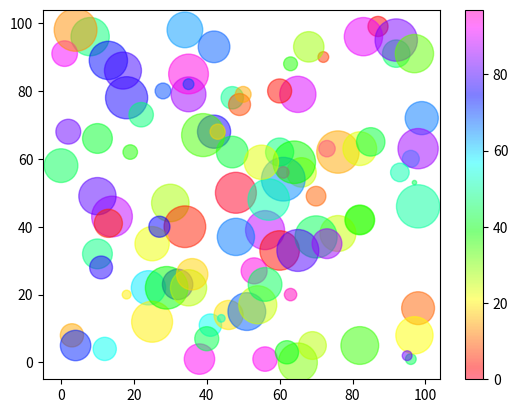

This figure's Python source:
import matplotlib.pyplot as plt
import numpy as np

def get_bar():
    months = ['Січень', 'Лютий', 'Березень', 'Квітень', 'Травень']
    sales = [150, 200, 180, 300, 250]

    plt.bar(months, sales)
    plt.xlabel('Місяць')
    plt.ylabel('Кількість продаж')
    plt.title('Продаж за місяць')

    plt.show()
# get_bar()

def get_plot():
    my_list_x = np.arange(-11, 11, 0.01)
    my_list_y = np.sinc(my_list_x)
    print(my_list_x, my_list_y)
    plt.plot(my_list_x, my_list_y)
    plt.xlabel('Ось X')
    plt.ylabel('Ось Y')
    plt.title('Лінійний графік')
    plt.show()

# get_plot()

def get_plot_customized():
    my_list_x = list(range(100))
    my_list_y = [2^point for point in range(100)]

    plt.plot(my_list_x, my_list_y, marker='o', linestyle='dashed', color='b', label='Dashed graph')
    plt.xlabel('Ось X')
    plt.ylabel('Ось Y')
    plt.title('Dashed graph test')
    plt.legend()
    plt.show()

# get_plot_customized()

def get_plot_customized_with_grid():
    plt.grid(True)
    get_plot_customized()

# get_plot_customized_with_grid()

def get_subplots():
    x = list(range(5))
    y_2 = [0, 1, 4, 9, 16]
    y_3 = [0, 1, 8, 27, 64]

    plt.subplot(1, 2, 1)
    plt.plot(x, y_2)
    plt.title('y = x^2')

    plt.subplot(1, 2, 2)
    plt.plot(x, y_3)
    plt.title('y = x^3')

    plt.tight_layout()
    plt.show()


# get_subplots()

def get_scatter():
    x = np.array([5,7,8,7,2,17,2,9,4,11,12,9,6])
    y = np.array([99,86,87,88,111,86,103,87,94,78,77,85,86])
    # colors = np.array(["red","green","blue","yellow","pink","black","orange","purple","beige","brown","gray","cyan","magenta"])
    # plt.scatter(x, y, c=colors)

    # colors = np.array([0, 10, 20, 30, 40, 45, 50, 55, 60, 70, 80, 90, 100])
    # plt.scatter(x, y, c=colors, cmap='viridis')
    # plt.colorbar()

    # sizes = np.array([20,50,100,200,500,1000,60,90,10,300,600,800,75])
    # plt.scatter(x, y, s=sizes, alpha=0.5)

    # x = np.array([5,2,2,8,1,15,8,12,9,7,3,11,4,7,14,12])
    # y = np.array([99,100,105,84,105,90,99,90,95,94,100,79,112,91,80,85])
    # plt.scatter(x, y, color='#50af5d')

    x = np.random.randint(100, size=(100))
    y = np.random.randint(100, size=(100))
    colors = np.random.randint(100, size=(100))
    sizes = 10 * np.random.randint(100, size=(100))

    plt.scatter(x, y, c=colors, s=sizes, alpha=0.5, cmap='gist_rainbow')
    plt.colorbar()

    plt.show()

get_scatter()
